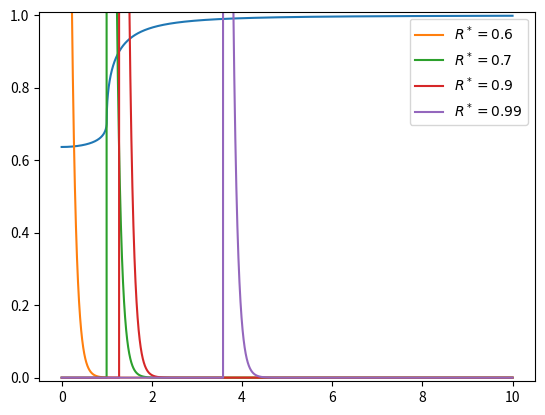

Reproduce this figure in Python. (Note: this script raises an exception after producing the figure.)
import numpy as np
import matplotlib.pyplot as plt

def map2R(ss):
    return np.sqrt(np.mean(np.cos(ss), axis=1)**2 + np.mean(np.sin(ss), axis=1)**2)

def theoretical_R(K, w):
    if K >= w:
        return np.cos(0.5 * np.arcsin(w / K))
    else:
        Z = np.pi / np.sqrt(w**2 - K**2)

        x = np.linspace(-np.pi / 2, np.pi / 2, 10000)
        f_x = np.cos(x) / (w - K * np.sin(2 * x))
        return np.sum(f_x * (x[1] - x[0])) / Z


w = 1
K_list = np.linspace(0, 10., 10000)
R_list = np.array([theoretical_R(K, w) for K in K_list])

plt.plot(K_list, R_list)
plt.ylim((-0.01, 1.01))

beta = 10.0

for R_limit in [0.6, 0.7, 0.9, 0.99]:
    limited_f = np.where(R_list > R_limit, np.exp(- beta * K_list), 0.)
    limited_p = limited_f / (np.sum(limited_f) * (K_list[1] - K_list[0]))

    plt.plot(K_list, np.where(limited_p > 0, limited_p, 0.), label=f"$R^*={R_limit}$")
plt.legend()

import simulate

def acc_test(K, w, label=None):
    model = simulate.OscilatorNetwork()
    sampling_times = np.linspace(0, 1000, 10000)
    ss = model.solve_ivp(np.array([[0, K], [K, 0]]), w0=np.array([-w, w]), sampling_times=sampling_times)
    R_actuals = map2R(ss)
    
    R_theory = theoretical_R(K, w)
    dR = [np.mean(R_actuals[:n]) - R_theory for n in range(1, ss.shape[0])]
    
    plt.plot(sampling_times[1:], np.abs(dR), label=f"K = {K:.4f}, w = {w:.4f}" if label is None else label)
    

w = 1.0
for K in [0.9, 0.95, 0.99, 1.01, 1.05, 1.1]:
    acc_test(K, w, label=f"K = {K}")

plt.yscale("log")
plt.legend()

def acc_test_rk4(K, w, label=None, dt=0.01):
    model = simulate.OscilatorNetwork()
    samping_times, ss = model.solve_rk4(np.array([[0, K], [K, 0]]), w0=np.array([-w, w]), T=1000, dt=dt)
    R_actuals = map2R(ss)
    
    R_theory = theoretical_R(K, w)
    dR = [np.mean(R_actuals[:n]) - R_theory for n in range(1, ss.shape[0])]
    
    plt.plot(samping_times[1:], np.abs(dR), label=f"K = {K:.4f}, w = {w:.4f}" if label is None else label)
    

w = 1.0
for K in [0.9, 0.95, 0.99, 1.01, 1.05, 1.1]:
    acc_test_rk4(K, w, label=f"K = {K}")

x = np.linspace(0.01, 1000, 10000)
plt.plot(x, 1 / x, c="black", label="1/t")
plt.yscale("log")
plt.xscale("log")
plt.legend()

def acc_test_rk4_with_burnin(K, w, label=None, burn_in=100):
    model = simulate.OscilatorNetwork()
    samping_times, ss = model.solve_rk4(np.array([[0, K], [K, 0]]), w0=np.array([-w, w]), T=1000)
    
    ss = ss[samping_times > burn_in]
    samping_times = samping_times[samping_times > burn_in]
    
    R_actuals = map2R(ss)
    
    R_theory = theoretical_R(K, w)
    dR = [np.mean(R_actuals[:n]) - R_theory for n in range(1, ss.shape[0])]
    
    plt.plot(samping_times[1:], np.abs(dR), label=f"K = {K:.4f}, w = {w:.4f}" if label is None else label)
    

w = 1.0
for K in [0.9, 0.95, 0.99, 1.01, 1.05, 1.1]:
    acc_test_rk4_with_burnin(K, w, label=f"K = {K}")

plt.yscale("log")
plt.legend()

def acc_test_rk4_trapezoid(K, w, label=None):
    model = simulate.OscilatorNetwork()
    samping_times, ss = model.solve_rk4(np.array([[0, K], [K, 0]]), w0=np.array([-w, w]), T=1000)
    R_actuals = map2R(ss)
    
    R_theory = theoretical_R(K, w)
    def trapezoid(t, x):
        n = x.shape[0]
        return ((x[-1] + x[0]) / 2 + np.sum(x[1:-1])) / n
    dR = [trapezoid(samping_times, R_actuals[:n]) - R_theory for n in range(1, ss.shape[0])]
    
    plt.plot(samping_times[1:], np.abs(dR), label=f"K = {K:.4f}, w = {w:.4f}" if label is None else label)
    

w = 1.0
for K in [0.9, 0.95, 0.99, 1.01, 1.05, 1.1]:
    acc_test_rk4_trapezoid(K, w, label=f"K = {K}")

plt.yscale("log")
plt.legend()

def acc_test_rk4_simpson(K, w, label=None):
    model = simulate.OscilatorNetwork()
    samping_times, ss = model.solve_rk4(np.array([[0, K], [K, 0]]), w0=np.array([-w, w]), T=1000)
    R_actuals = map2R(ss)
    
    R_theory = theoretical_R(K, w)
    def simpson(t, x):
        n = x.shape[0]
        return ((x[0] + x[-1]) + (x[1] + x[-2]) * 5 + np.sum(x[2:-3]) * 6) / (6*n)
    dR = [simpson(samping_times, R_actuals[:n]) - R_theory for n in range(5, ss.shape[0])]
    
    plt.plot(samping_times[5:], np.abs(dR), label=f"K = {K:.4f}, w = {w:.4f}" if label is None else label)
    

w = 1.0
for K in [0.9, 0.95, 0.99, 1.01, 1.05, 1.1]:
    acc_test_rk4_simpson(K, w, label=f"K = {K}")

plt.yscale("log")
plt.legend()

w = 1.0
K = 0.99
acc_test_rk4(K, w, label=f"square")
acc_test_rk4_trapezoid(K, w, label=f"trapezoid")
acc_test_rk4_simpson(K, w, label=f"simpson")
plt.yscale("log")
plt.legend()

w = 1.0
K = 0.99
for dt in [0.1, 0.01, 0.001]:
    acc_test_rk4(K, w, label=f"dt = {dt:.4f}", dt=dt)
plt.yscale("log")
plt.legend()